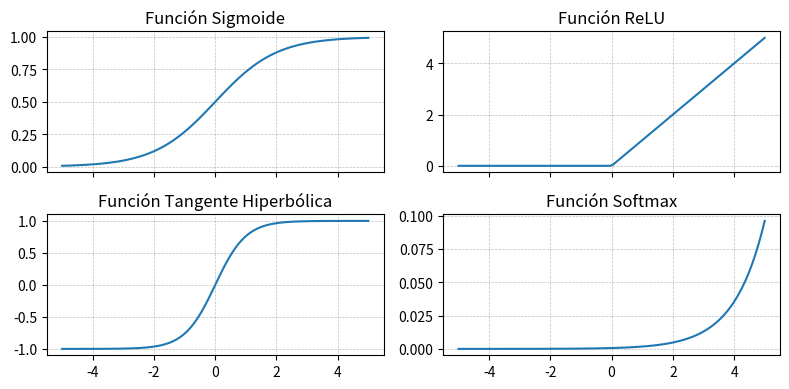

The script that saved this image: (Note: this script raises an exception after producing the figure.)
import numpy as np
import matplotlib.pyplot as plt

fig, ax = plt.subplots(2, 2, figsize=(8, 4), sharex=True)

x = np.linspace(-5, 5, 100)

# Funciones de activación
sigmoid = 1 / (1 + np.exp(-x))
relu = np.maximum(0, x)
tanh = np.tanh(x)
softmax = np.exp(x) / np.sum(np.exp(x))

# Gráficas
ax[0, 0].plot(x, sigmoid)
ax[0, 0].set_title("Función Sigmoide")

ax[0, 1].plot(x, relu)
ax[0, 1].set_title("Función ReLU")

ax[1, 0].plot(x, tanh)
ax[1, 0].set_title("Función Tangente Hiperbólica")

ax[1, 1].plot(x, softmax)
ax[1, 1].set_title("Función Softmax")

for i in range(2):
    for j in range(2):
        ax[i, j].grid( linestyle='--', linewidth=0.5, alpha=0.5, color='grey')

plt.tight_layout()
plt.show()

# Función de activación sigmoide
def sigmoid(x):
    return 1 / (1 + np.exp(-x))

# Datos de entrada
X = np.random.randn(10, 1)

# Pesos y sesgo
np.random.seed(1014)
weights = np.random.randn(1, 10)
bias = np.random.randn(1)

# Salida de la neurona
y = sigmoid(np.dot(X.T, weights.T) + bias)

print(y)

import numpy as np

class NeuralNetwork():
    def __init__(self, input_size, hidden_size, output_size, seed=1014):
        self.input_size = input_size
        self.hidden_size = hidden_size
        self.output_size = output_size
        
        # Pesos y sesgos
        np.random.seed(seed)
        self.weights_input_hidden = np.random.randn(input_size, hidden_size)
        self.bias_input_hidden = np.random.randn(hidden_size)
        
        self.weights_hidden_output = np.random.randn(hidden_size, output_size)
        self.bias_hidden_output = np.random.randn(output_size)
        
    def forward(self, X, activation):
        # Capa oculta
        hidden = np.dot(X, self.weights_input_hidden) + self.bias_input_hidden
        hidden = activation(hidden)
        
        # Capa de salida
        output = np.dot(hidden, self.weights_hidden_output) + self.bias_hidden_output
        
        return output

# Datos de entrada
X = np.random.randn(10, 1)

# Parámetros de la red neuronal
input_size = 1
hidden_size = 10
output_size = 1

# Red Neuronal
nn = NeuralNetwork(input_size, hidden_size, output_size)

# Función de activación identidad
def identity(x):
    return x

# Predicciones
y_pred = nn.forward(X, identity)

print(y_pred)

print(f"Pesos capa oculta: {nn.weights_input_hidden}\n")
print(f"Sesgos capa oculta: {nn.bias_input_hidden}\n")
print(f"Pesos capa de salida: {nn.weights_hidden_output.T}\n")
print(f"Sesgos capa de salida: {nn.bias_hidden_output}\n")

import itertools
import matplotlib.pyplot as plt
import networkx as nx

# Colores para las capas
subset_colors = ['blue', 'red', 'green']

def multilayered_graph(input_size, hidden_size, output_size, weights_input_hidden, weights_hidden_output):
    # Crear los rangos para las capas
    subset_sizes = [input_size, hidden_size, output_size]
    extents = nx.utils.pairwise(itertools.accumulate((0,) + tuple(subset_sizes)))
    layers = [range(start, end) for start, end in extents]
    
    # Crear el gráfico
    G = nx.Graph()
    for i, layer in enumerate(layers):
        G.add_nodes_from(layer, layer=i)
        
    # Añadir los bordes con pesos para capa de entrada a oculta
    for i, j in itertools.product(layers[0], layers[1]):
        G.add_edge(i, j, weight=round(weights_input_hidden[i, j - layers[1][0]], 3))
        
    # Añadir los bordes con pesos para capa oculta a salida
    for i, j in itertools.product(layers[1], layers[2]):
        G.add_edge(i, j, weight=round(weights_hidden_output[i - layers[1][0], j - layers[2][0]], 3))
    
    return G

# Crear el gráfico con los pesos
G = multilayered_graph(input_size, hidden_size, output_size, nn.weights_input_hidden, nn.weights_hidden_output)

# Colores para los nodos según su capa
color = [subset_colors[data["layer"]] for node, data in G.nodes(data=True)]

# Posición de los nodos
pos = nx.multipartite_layout(G, subset_key="layer")

# Dibujar el gráfico
plt.figure(figsize=(10, 6))
nx.draw(G, pos, with_labels=False, node_color=color, node_size=1500, font_size=10, font_weight='bold')

# Dibujar los bordes con los pesos
edge_labels = nx.get_edge_attributes(G, 'weight')
nx.draw_networkx_edge_labels(G, pos, edge_labels=edge_labels, font_size=12)

plt.show()

import numpy as np
import pandas as pd

# Datos de entrada
X = np.random.normal(0, 5, (40, 1))

# Datos de salida
y = 2 * X + 3 + np.random.normal(0, 1, (40, 1))

df = pd.DataFrame(np.concatenate([X, y], axis=1), columns=["X", "y"])
df.head()

#| code-fold: true
# Función de activación sigmoide
def sigmoid(x):
    return 1 / (1 + np.exp(-x))

# Función de pérdida de error cuadrático medio
def mse(y, y_pred):
    return np.mean((y - y_pred) ** 2)

def weight_derivative_hidden(X, y, y_pred):
    """
    Derivada de los pesos de la capa oculta
    """
    return -2 * np.mean((y - y_pred) * y_pred * (1 - y_pred) * X)

def bias_derivative_hidden(y, y_pred):
    """
    Derivada del sesgo de la capa oculta
    """
    return -2 * np.mean((y - y_pred) * y_pred * (1 - y_pred))

def weight_derivative_output(hidden, y, y_pred):
    """
    Derivada de los pesos de la capa de salida para la función de pérdida de error cuadrático medio y función de activación identidad
    """
    return -2 * np.mean((y - y_pred) * X)

def bias_derivative_output(y, y_pred):
    """
    Derivada del sesgo de la capa de salida para la función de pérdida de error cuadrático medio y función de activación identidad
    """
    return -2 * np.mean(y - y_pred)

# Inicialización de los pesos y sesgos
def initialize_weights(input_size, hidden_size, output_size, seed=1014):
    np.random.seed(seed)
    weights_input_hidden = np.random.randn(input_size, hidden_size)
    bias_input_hidden = np.random.randn(hidden_size)
    
    weights_hidden_output = np.random.randn(hidden_size, output_size)
    bias_hidden_output = np.random.randn(output_size)
    
    return weights_input_hidden, bias_input_hidden, weights_hidden_output, bias_hidden_output

def learning( X, y, weights_input_hidden, bias_input_hidden, weights_hidden_output, bias_hidden_output, learning_rate=0.01):
    # Capa oculta
    hidden = np.dot(X, weights_input_hidden) + bias_input_hidden
    hidden = sigmoid(hidden)
    
    # Capa de salida
    output = np.dot(hidden, weights_hidden_output) + bias_hidden_output
    
    # Función de pérdida
    loss = mse(y, output)
    
    # Gradiente de la función de pérdida con respecto a los pesos y sesgos de la red neuronal
    weight_der_hidden = weight_derivative_hidden(X, y, output)
    bias_der_hidden = bias_derivative_hidden(y, output)
    
    weight_der_output = weight_derivative_output(hidden, y, output)
    bias_der_output = bias_derivative_output(y, output)
    
    # Actualización de los pesos y sesgos
    weights_input_hidden -= learning_rate * weight_der_hidden
    bias_input_hidden -= learning_rate * bias_der_hidden
    
    weights_hidden_output -= learning_rate * weight_der_output
    bias_hidden_output -= learning_rate * bias_der_output
    
    return weights_input_hidden, bias_input_hidden, weights_hidden_output, bias_hidden_output, loss

# Creamos un bucle para entrenar la red neuronal

input_size = 1
hidden_size = 5
output_size = 1

weights_input_hidden, bias_input_hidden, weights_hidden_output, bias_hidden_output = initialize_weights(input_size, hidden_size, output_size)

learning_rate = 0.0001
epochs = 1500

X_normalized = (X - X.mean()) / X.std()
Y_normalized = (y - y.mean()) / y.std()

for epoch in range(epochs):
    weights_input_hidden, bias_input_hidden, weights_hidden_output, bias_hidden_output, loss = learning(
    X_normalized, Y_normalized, 
    weights_input_hidden, 
    bias_input_hidden, 
    weights_hidden_output, 
    bias_hidden_output, 
    learning_rate)
    
    if epoch % 100 == 0:
        print(f"Epoch {epoch}: Loss {loss}")
    elif epoch == epochs - 1:
        print(f"Epoch {epoch}: Loss {loss}")

def predict(X, weights_input_hidden, bias_input_hidden, weights_hidden_output, bias_hidden_output):
    hidden = np.dot(X, weights_input_hidden) + bias_input_hidden
    hidden = sigmoid(hidden)
    
    output = np.dot(hidden, weights_hidden_output) + bias_hidden_output
    
    return output

y_pred = predict(X_normalized, weights_input_hidden, bias_input_hidden, weights_hidden_output, bias_hidden_output)

df_normalized = pd.DataFrame(np.concatenate([X_normalized, Y_normalized, y_pred], axis=1), columns=["X", "y", "y_pred"])

df_normalized.head()